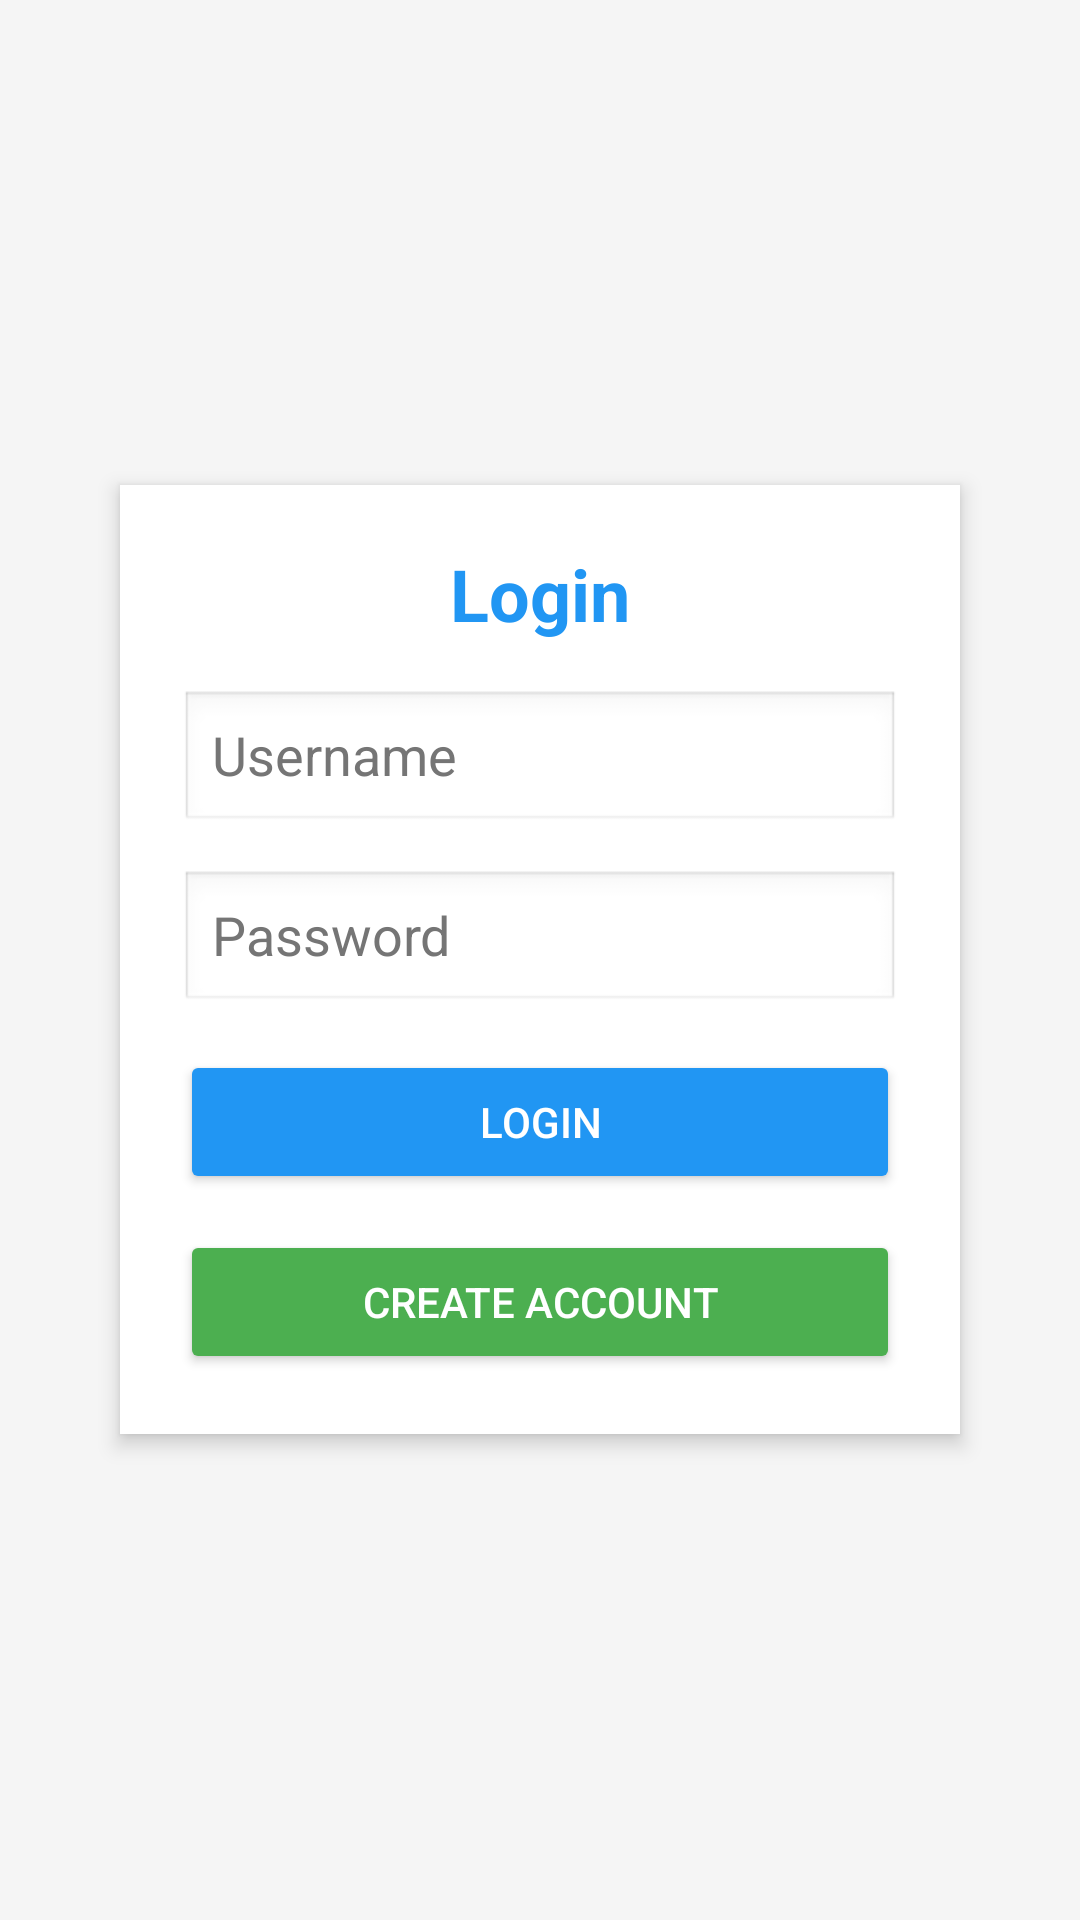

Android layout source for this screen:
<!-- AndroidManifest.xml: application theme AppTheme -->
<!-- res/layout/activity_main.xml -->
<?xml version="1.0" encoding="utf-8"?>
<LinearLayout xmlns:android="http://schemas.android.com/apk/res/android"
    android:layout_width="match_parent"
    android:layout_height="match_parent"
    android:orientation="vertical"
    android:padding="24dp"
    android:background="#F5F5F5"
    android:gravity="center">

    <LinearLayout
        android:layout_width="match_parent"
        android:layout_height="wrap_content"
        android:orientation="vertical"
        android:background="#FFFFFF"
        android:padding="20dp"
        android:elevation="4dp"
        android:layout_margin="16dp">

        <TextView
            android:layout_width="wrap_content"
            android:layout_height="wrap_content"
            android:text="Login"
            android:textSize="24sp"
            android:textStyle="bold"
            android:textColor="#2196F3"
            android:layout_gravity="center"
            android:layout_marginBottom="16dp" />

        <EditText
            android:id="@+id/username"
            android:layout_width="match_parent"
            android:layout_height="wrap_content"
            android:hint="@string/hint_username"
            android:inputType="text"
            android:minHeight="48dp"
            android:background="@android:drawable/edit_text"
            android:textColorHint="#757575"
            android:layout_marginBottom="12dp" />

        <EditText
            android:id="@+id/password"
            android:layout_width="match_parent"
            android:layout_height="wrap_content"
            android:hint="@string/hint_password"
            android:inputType="textPassword"
            android:minHeight="48dp"
            android:background="@android:drawable/edit_text"
            android:textColorHint="#757575"
            android:layout_marginBottom="12dp" />

        <Button
            android:id="@+id/login_button"
            android:layout_width="match_parent"
            android:layout_height="wrap_content"
            android:text="@string/button_login"
            android:backgroundTint="#2196F3"
            android:textColor="#FFFFFF"
            android:minHeight="48dp"
            android:layout_marginBottom="12dp" />

        <Button
            android:id="@+id/create_account_button"
            android:layout_width="match_parent"
            android:layout_height="wrap_content"
            android:text="@string/button_create_account"
            android:backgroundTint="#4CAF50"
            android:textColor="#FFFFFF"
            android:minHeight="48dp" />

    </LinearLayout>
</LinearLayout>
<!-- resources referenced by this layout -->
<resources>
  <string name="button_create_account">Create Account</string>
  <string name="button_login">Login</string>
  <string name="hint_password">Password</string>
  <string name="hint_username">Username</string>
</resources>
